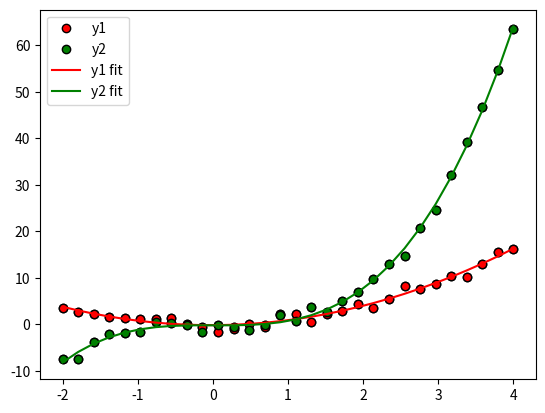
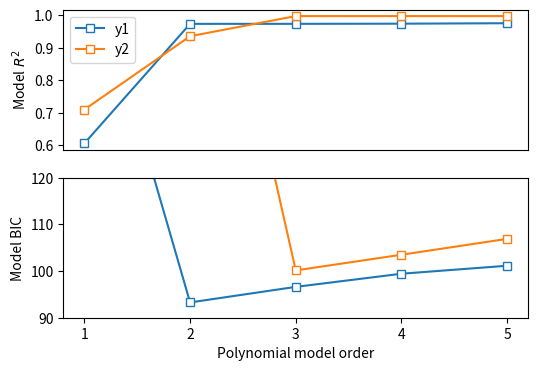

Recreate these plots in Python, in order.
import numpy as np
import matplotlib.pyplot as plt

## generate the data

n  = 30
x  = np.linspace(-2,4,n)
y1 = x**2 + np.random.randn(n)
y2 = x**3 + np.random.randn(n)


# plot the data
plt.plot(x,y1,'ko',markerfacecolor='r')
plt.plot(x,y2,'ko',markerfacecolor='g')
plt.legend(('Quadratic','Cubic'))
plt.show()

## now for a polynomial fit

# for y1
pterms = np.polyfit(x,y1,2)
yHat1 = np.polyval(pterms,x)

# for y2
pterms = np.polyfit(x,y2,3)
yHat2 = np.polyval(pterms,x)

# and all the plotting
plt.plot(x,y1,'ko',markerfacecolor='r',label='y1')
plt.plot(x,y2,'ko',markerfacecolor='g',label='y2')

plt.plot(x,yHat1,'r',label='y1 fit')
plt.plot(x,yHat2,'g',label='y2 fit')
plt.legend()
plt.show()

# compute R2

# compute R2 for several polynomial orders
orders = np.arange(1,6)

# output matrices
r2 = np.zeros((2,len(orders)))
sse = np.zeros((2,len(orders)))

# the loop!
for oi in range(len(orders)):
    
    # fit the model with oi terms
    pterms = np.polyfit(x,y1,orders[oi])
    yHat = np.polyval(pterms,x)
    
    # compute R2
    ss_eta = sum((y1-yHat)**2)  # numerator
    ss_tot = sum((y1-np.mean(y1))**2)  # denominator
    r2[0,oi] = 1 - ss_eta/ss_tot  # R^2
    sse[0,oi] = ss_eta  # store just the SSe for model comparison later
    
    
    ### repeat for y2
    pterms = np.polyfit(x,y2,orders[oi])
    yHat   = np.polyval(pterms,x)
    ss_eta = sum((y2-yHat)**2)
    ss_tot = np.var(y2)*(n-1)
    r2[1,oi] = 1 - ss_eta/ss_tot
    sse[1,oi] = ss_eta


fig,ax = plt.subplots(2,1,figsize=(6,4))

# plot the R2 results
ax[0].plot(orders,r2[0,:],'s-',markerfacecolor='w')
ax[0].plot(orders,r2[1,:],'s-',markerfacecolor='w')
ax[0].set_ylabel('Model $R^2$')
ax[0].set_xticks([])
ax[0].legend(('y1','y2'))



# compute the Bayes Information Criterion
bic = n*np.log(sse) + orders*np.log(n)
ax[1].plot(orders,bic[0,:],'s-',markerfacecolor='w')
ax[1].plot(orders,bic[1,:],'s-',markerfacecolor='w')
ax[1].set_xlabel('Polynomial model order')
ax[1].set_xticks(range(1,6))
ax[1].set_ylabel('Model BIC')

# optional zoom
ax[1].set_ylim([90,120])

plt.show()